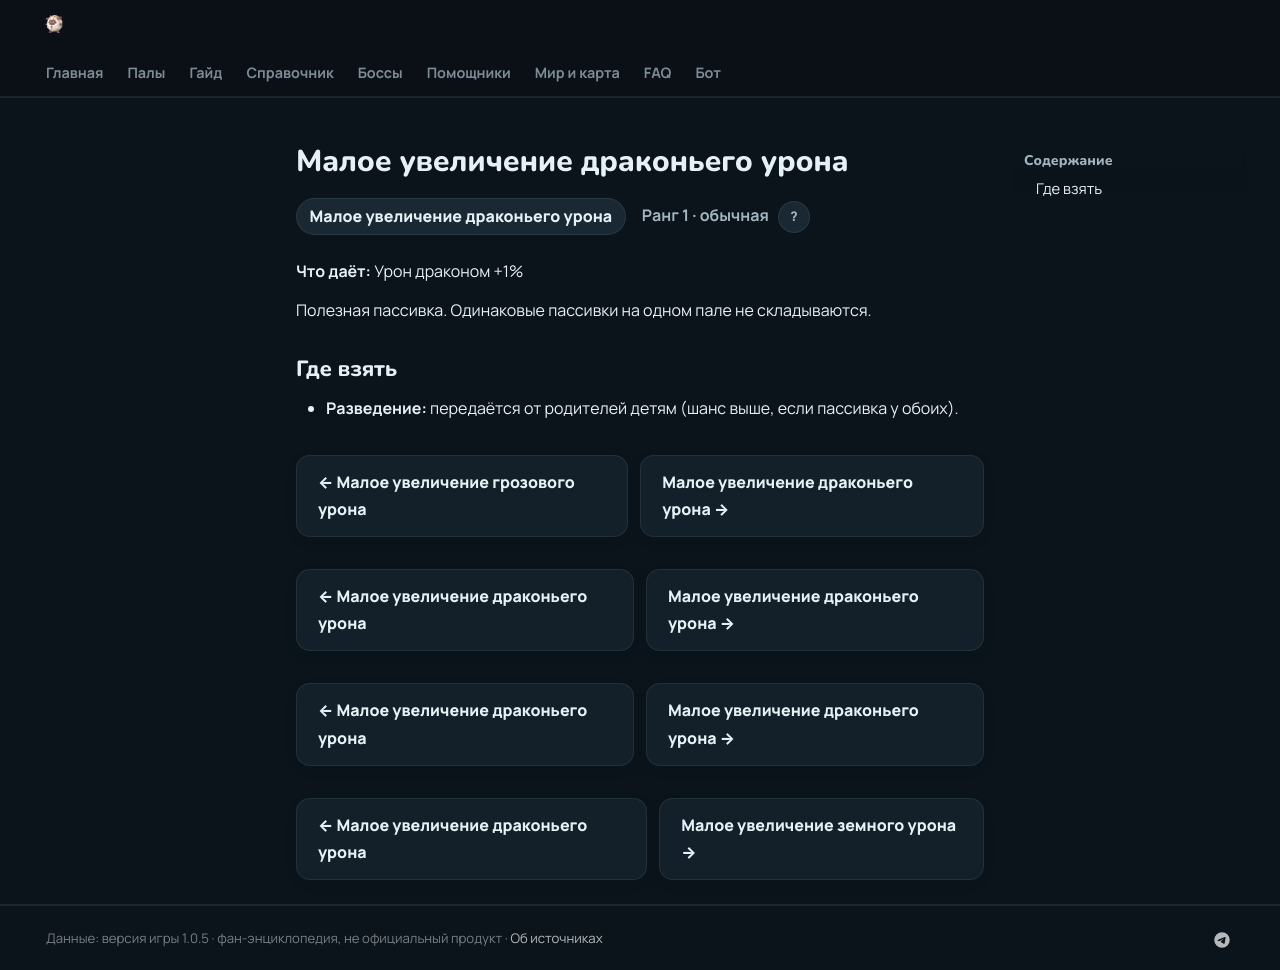

repository: 39den/palwiki · page: passivki/dragon_damage_enhancement_small/index.html · generator: mkdocs

# Малое увеличение драконьего урона

<div class="psv-hero" markdown="0"><span class="psv r-1 big">Малое увеличение драконьего урона</span> <span class="rk">Ранг 1 · обычная <button class="hlp" data-tip="Ранг — насколько сильна пассивка: от −3 (вредная) до 4 (легендарная). Чем выше, тем реже встречается.">?</button></span></div>

**Что даёт:** Урон драконом +1%

Полезная пассивка. Одинаковые пассивки на одном пале не складываются.

## Где взять

- 🧬 **Разведение:** передаётся от родителей детям (шанс выше, если пассивка у обоих).


<div class="pn" markdown="0"><a class="card-link" href="../../passivki/electric_damage_enhancement_small/">← Малое увеличение грозового урона</a><a class="card-link" href="../../passivki/dragon_damage_enhancement_small/">Малое увеличение драконьего урона →</a></div>

<div class="pn" markdown="0"><a class="card-link" href="../../passivki/dragon_damage_enhancement_small/">← Малое увеличение драконьего урона</a><a class="card-link" href="../../passivki/dragon_damage_enhancement_small/">Малое увеличение драконьего урона →</a></div>

<div class="pn" markdown="0"><a class="card-link" href="../../passivki/dragon_damage_enhancement_small/">← Малое увеличение драконьего урона</a><a class="card-link" href="../../passivki/dragon_damage_enhancement_small/">Малое увеличение драконьего урона →</a></div>

<div class="pn" markdown="0"><a class="card-link" href="../../passivki/dragon_damage_enhancement_small/">← Малое увеличение драконьего урона</a><a class="card-link" href="../../passivki/ground_damage_enhancement_small/">Малое увеличение земного урона →</a></div>
